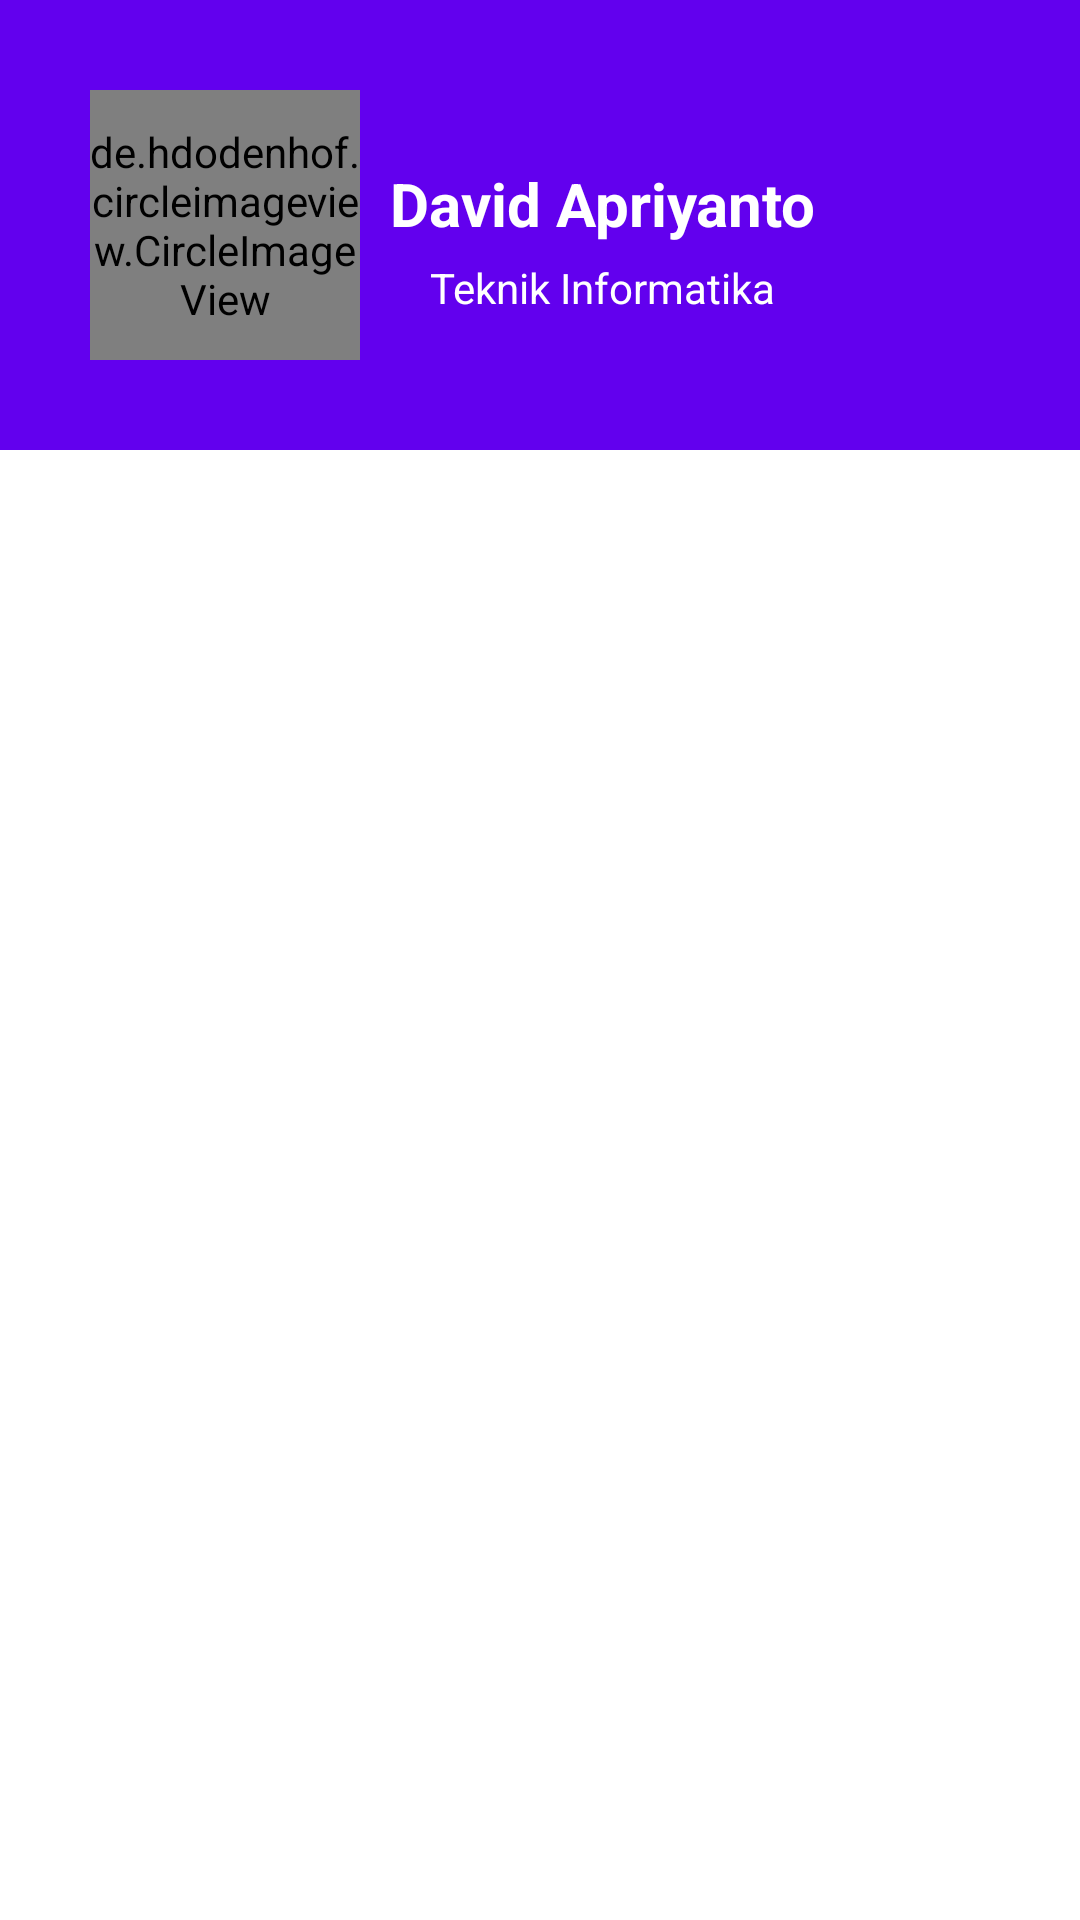

Write the Android layout XML for this screen, with the resource values it uses.
<!-- AndroidManifest.xml: application theme Theme.CVProfilku -->
<!-- res/layout/activity_main.xml -->
<?xml version="1.0" encoding="utf-8"?>
<LinearLayout xmlns:android="http://schemas.android.com/apk/res/android"
    xmlns:app="http://schemas.android.com/apk/res-auto"
    xmlns:tools="http://schemas.android.com/tools"
    android:layout_width="match_parent"
    android:layout_height="match_parent"
    android:orientation="vertical"
    tools:context=".MainActivity">
    <LinearLayout
        android:layout_width="match_parent"
        android:layout_height="150dp"
        android:background="@color/purple_500"
        android:orientation="horizontal">
        <de.hdodenhof.circleimageview.CircleImageView
            android:id="@+id/img_detail"
            android:layout_width="90dp"
            android:layout_height="90dp"
            app:civ_border_color="@color/white"
            app:civ_border_width="3dp"
            android:src="@drawable/profil"
            android:layout_gravity="center_vertical"
            android:layout_marginStart="30dp"/>
        <LinearLayout
            android:layout_width="wrap_content"
            android:layout_height="wrap_content"
            android:layout_gravity="center_vertical"
            android:layout_marginStart="10dp"
            android:orientation="vertical">
            <TextView
                android:id="@+id/username_detail"
                android:layout_width="wrap_content"
                android:layout_height="wrap_content"
                android:layout_marginTop="10dp"
                android:text="David Apriyanto"
                android:textColor="@color/white"
                android:textStyle="bold"
                android:textSize="20sp"
                android:layout_gravity="center_horizontal"/>
            <TextView
                android:id="@+id/description_detail"
                android:layout_width="wrap_content"
                android:layout_height="wrap_content"
                android:layout_marginTop="5dp"
                android:layout_gravity="center_horizontal"
                android:text="Teknik Informatika"
                android:textColor="@color/white"/>
        </LinearLayout>
    </LinearLayout>

    <FrameLayout
        android:layout_width="match_parent"
        android:layout_height="match_parent"
        android:orientation="vertical">
        <com.google.android.material.tabs.TabLayout
            android:id="@+id/tabs"
            android:layout_width="match_parent"
            android:layout_height="wrap_content"
            android:background="@color/white"
            app:tabTextColor="@color/purple_500"/>
        <androidx.viewpager2.widget.ViewPager2
            android:id="@+id/view_pager"
            android:layout_marginTop="50dp"
            android:layout_width="match_parent"
            android:layout_height="match_parent" />

    </FrameLayout>

</LinearLayout>
<!-- resources referenced by this layout -->
<resources>
  <!-- drawable profil: jpeg bitmap (drawable, 68256 bytes) -->
  <style name="Theme.CVProfilku" parent="Theme.MaterialComponents.DayNight.DarkActionBar">
          
          <item name="colorPrimary">@color/purple_500</item>
          <item name="colorPrimaryVariant">@color/purple_700</item>
          <item name="colorOnPrimary">@color/white</item>
          
          <item name="colorSecondary">@color/teal_200</item>
          <item name="colorSecondaryVariant">@color/teal_700</item>
          <item name="colorOnSecondary">@color/black</item>
          
          <item name="android:statusBarColor" tools:targetApi="l">?attr/colorPrimaryVariant</item>
          
      </style>
  <!-- not gathered from this repository: default colours our renderer supplied (Android Studio template values) -->
  <color name="purple_500">#FF6200EE</color>
  <color name="purple_700">#FF3700B3</color>
  <color name="teal_200">#FF03DAC5</color>
  <color name="teal_700">#FF018786</color>
  <color name="black">#FF000000</color>
  <color name="white">#FFFFFFFF</color>
</resources>
